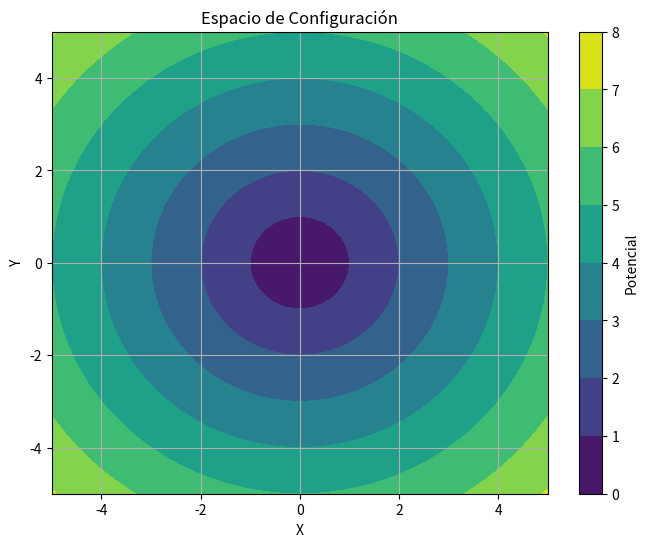

This figure's Python source:
""" [redacted]
Probabilidad (Incertidumbre)--->Robótica---> Movimiento: Espacio de Configuración
Este script crea un espacio de configuración bidimensional y grafica el potencial en función
de las coordenadas X e Y. El potencial se calcula como la distancia euclidiana desde el origen (0,0).
El resultado se visualiza utilizando el contorno de nivel y un mapa de colores para representar el potencial."""

import numpy as np
import matplotlib.pyplot as plt

# Definición de la función de costo (potencial)
def potential_function(x, y):
    return np.sqrt(x**2 + y**2)

# Generación del espacio de configuración
x = np.linspace(-5, 5, 100)
y = np.linspace(-5, 5, 100)
X, Y = np.meshgrid(x, y)
Z = potential_function(X, Y)

# Graficar el espacio de configuración
plt.figure(figsize=(8, 6))
plt.contourf(X, Y, Z, cmap='viridis')
plt.colorbar(label='Potencial')
plt.title('Espacio de Configuración')
plt.xlabel('X')
plt.ylabel('Y')
plt.grid(True)
plt.show()
